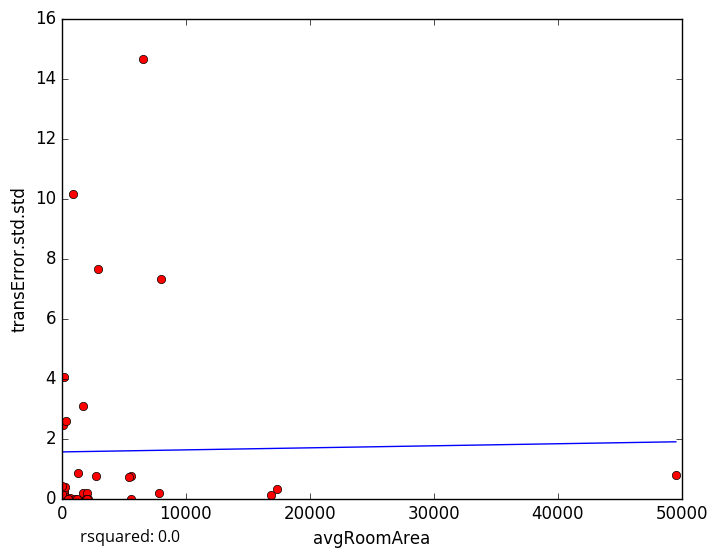

The table this chart was drawn from, first rows:
avgRoomArea, transError.std.std
1771, 0.04888
1693, 0.1863
16879, 0.1011
2060, 0.186
654.4, 0.009255
2101, 0.0
42.04, 0.05917
159.2, 0.1384
2952, 7.658
6566, 14.67
117.7, 0.0
202.7, 0.164
37.51, 0.0
7841, 0.1876
17362, 0.3224
151.4, 0.273
5621, 0.7491
1963, 0.0
114.8, 0.06642
1997, 0.0
34.88, 0.1466
5426, 0.7213
2723, 0.7381
1734, 3.08
1048, 0.0
159.2, 4.048
301.9, 0.3693
99.37, 2.458
35.65, 0.414
1289, 0.8457
1209, 0.0
363.3, 2.577
943.4, 10.15
5552, 0.0
7978, 7.316
469.2, 0.0
49525, 0.7959
5-Fold RMSE:, 5.365, 1.622, 5.13, 2.505, 2.505
Average 5-Fold RMSE:, 3.469
5-Fold rsquared:, -3.159, -0.2674, -0.003294, -1.143, -1.143
Average 5-Fold rsquared:, -1.014
